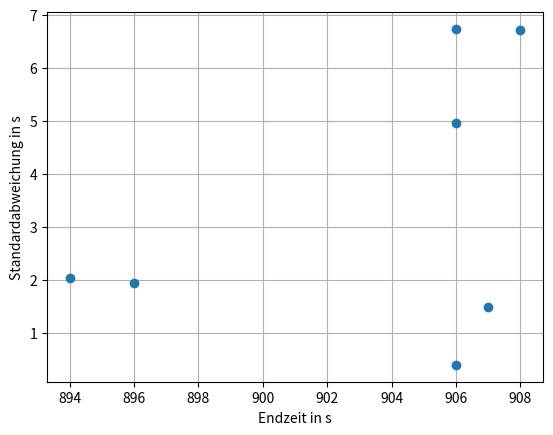

Write the Python code that produced this figure. (Note: this script raises an exception after producing the figure.)
import numpy as np
import matplotlib.pyplot as plt

if __name__ == "__main__":
	km = np.array([1, 2, 3, 4, 5])
	names = ["Urs Meier", "Adrian Lippuner", "Corsin Gmüer", "Ralf Münsing", "Alexander Schnell", "Rainer Uebel", "Sebastian Frisch"]
	minutes = np.array([
		[2, 3, 3, 3, 2],
		[3, 3, 3, 3, 3],
		[2, 2, 3, 3, 3],
		[3, 3, 3, 3, 3],
		[2, 3, 2, 2, 3],
		[3, 3, 3, 3, 2],
		[2, 2, 3, 3, 2],
	])
	seconds = np.array([
		[59, 12, 2, 2, 51],
		[2, 1, 1, 1, 1],
		[57, 57, 0, 2, 0],
		[4, 1, 0, 0, 2],
		[58, 0, 58, 59, 11],
		[0, 12, 2, 3, 51],
		[56, 57, 1, 1, 59],
	])

	seconds_total = minutes * 60 + seconds
	seconds_total_sum = seconds_total.cumsum(1)

	seconds_total_varriance = np.var(seconds_total, 1)
	seconds_total_per_runner = seconds_total_sum[:, 4]
	seconds_total_standard_deviation = np.sqrt(seconds_total_varriance)

	plt.figure()
	plt.plot(seconds_total_per_runner, seconds_total_standard_deviation, 'o')
	plt.xlabel("Endzeit in s")
	plt.ylabel("Standardabweichung in s")
	plt.grid(visible=True)
	plt.savefig("./images/Laufzeit_über_Varianz.png")

	y_model = np.polyfit(seconds_total_per_runner, seconds_total_standard_deviation, 1)
	m = y_model[0]
	t = y_model[1]
	plt.plot(seconds_total_per_runner, m * seconds_total_per_runner + t, 'r')
	plt.show()

	correlation_matrix = np.corrcoef(seconds_total)
	plt.figure()
	plt.pcolor(correlation_matrix)
	plt.pcolor(correlation_matrix > 0.95)
	plt.show()

	def difference(a, b):
		result = (a - b) ** 2
		result = sum(result)
		result = np.sqrt(result)/len(b)
		return result

	matrix = np.zeros((7, 7))
	for i in range(len(names)):
		for j in range(len(names)):
			matrix[i, j] = difference(seconds_total[i], seconds_total[j])
	plt.figure()
	plt.pcolor(matrix)
	plt.pcolor(matrix < 0.3)
	plt.show()






